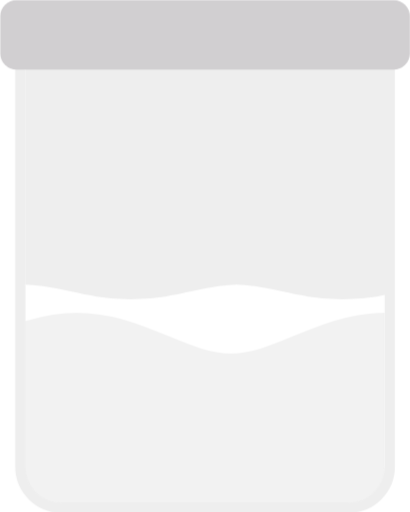
t = 0.00 s
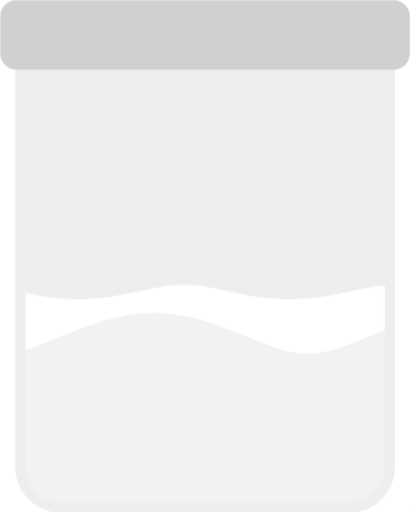
t = 0.25 s
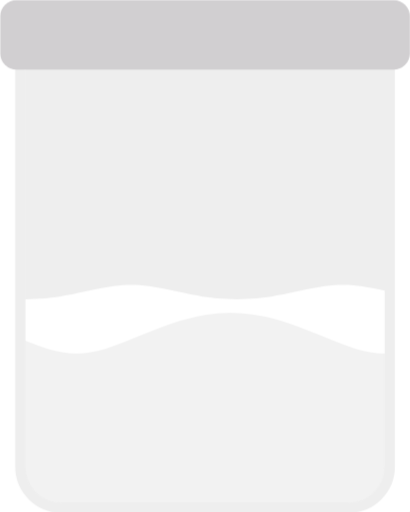
t = 0.50 s
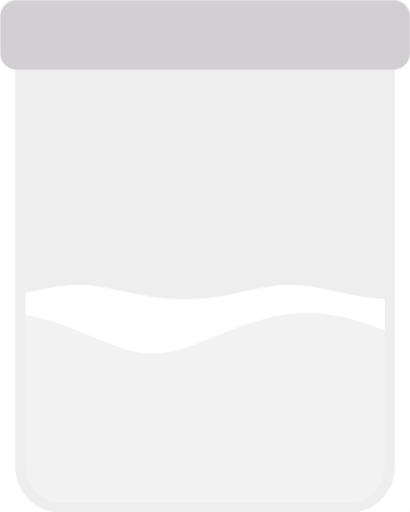
t = 0.75 s

The animated SVG that drew these frames (rendered in a browser with its animation timeline set to each time). Animation: 2 CSS @keyframes rules; one cycle of 1.00 s, repeats indefinitely.

<?xml version="1.0" encoding="UTF-8" standalone="no"?>
<!-- Created with Keyshape -->
<svg xmlns="http://www.w3.org/2000/svg" viewBox="0 0 200 250" text-rendering="geometricPrecision" shape-rendering="geometricPrecision" style="white-space: pre;">
    <defs>
        <mask id="Mask-1" style="mask-type: alpha;">
            <path id="path7558" d="M780.592,965.729M863.176,972.24C836.852,968.985,810.527,965.729,780.516,965.729M863.17,972.239C889.495,975.494,915.819,978.75,945.829,978.75M1028.41,972.239C1002.09,975.494,975.763,978.75,945.753,978.75M1028.4,972.241C1054.73,968.986,1081.05,965.73,1111.06,965.73M1193.64,972.241C1167.32,968.986,1140.99,965.73,1110.98,965.73M1193.63,972.24C1219.95,975.496,1246.28,978.751,1276.29,978.751M1358.88,972.24C1332.56,975.495,1306.23,978.751,1276.22,978.751M1358.87,972.241C1385.19,968.985,1411.52,965.73,1441.53,965.73M1524.12,972.241C1497.79,968.986,1471.47,965.73,1441.46,965.73M1524.11,972.24C1550.44,975.495,1576.76,978.751,1606.77,978.751M1689.35,972.24C1663.02,975.495,1636.71,978.751,1606.7,978.751M1689.34,972.241C1715.67,968.986,1742,965.731,1772,965.731M1771.92,965.731" fill="none" fill-opacity="0.75" fill-rule="evenodd" stroke="#dd00da" stroke-dasharray="none" stroke-linecap="butt" stroke-linejoin="miter" stroke-miterlimit="4" stroke-opacity="1" stroke-width="250" transform="translate(-256.813,-477.24) scale(0.329029,0.581102)" style="animation: 1s linear infinite both path7558_t;"/>
        </mask>
    </defs>
    <style>
@keyframes path7558-3_t { 0% { transform: translate(-78.898758px,-305.377797px) scale(0.312578,0.552047); } 100% { transform: translate(71.101242px,-305.377787px) scale(0.312578,0.552047); } }
@keyframes path7558_t { 0% { transform: translate(-256.812769px,-477.239787px) scale(0.329029,0.581102); } 100% { transform: translate(-365.233821px,-477.239797px) scale(0.329029,0.581102); } }
    </style>
    <path id="path7558-3" d="M-349.373,965.729M-229.14,947.719C-267.466,956.724,-305.792,965.729,-349.484,965.729M-229.148,947.721C-190.822,938.716,-152.496,929.711,-108.804,929.711M11.4297,947.721C-26.8965,938.717,-65.2225,929.712,-108.914,929.712M11.4071,947.717C49.7332,956.721,88.0593,965.726,131.751,965.726M251.985,947.717C213.658,956.721,175.332,965.726,131.641,965.726M251.977,947.718C290.303,938.713,328.629,929.708,372.321,929.708M492.554,947.718C454.228,938.714,415.902,929.709,372.21,929.709M492.549,947.717C530.875,956.722,569.202,965.727,612.893,965.727M733.127,947.717C694.801,956.721,656.475,965.726,612.783,965.726M733.119,947.718C771.445,938.714,809.771,929.709,853.463,929.709M853.353,929.709" fill="none" fill-opacity="0.75" fill-rule="evenodd" stroke="#000000" stroke-dasharray="none" stroke-linecap="butt" stroke-linejoin="miter" stroke-miterlimit="4" stroke-opacity="1" stroke-width="200" opacity="0.05" transform="translate(-78.8988,-305.378) scale(0.312578,0.552047)" style="animation: 1s linear infinite both path7558-3_t;"/>
    <path fill="none" fill-opacity="1" stroke="#ffffff" stroke-width="17" d="M29.5,258.5C19.0006,261.515,0.695204,244.806,0,229.829L0,20.1715C-0.425187,7.77182,8.48817,-1.38069,20,0L180,0C194.406,-2.61101,203.216,6.53247,200,20.1715L200,229.829C200,240.969,182.546,258.5,171.5,258.5" stroke-linejoin="bevel" stroke-linecap="butt" transform="translate(101.312,122.875) translate(-101.312,-122.875)"/>
    <rect width="180.375" height="243.75" stroke="#eeeeee" fill="none" fill-opacity="1" stroke-width="5" rx="20" transform="translate(101.312,122.875) translate(-91.5,-118.75)"/>
    <rect width="185" height="250" fill="#f8aaba" rx="20" stroke="none" stroke-width="0" transform="translate(-488,-242) scale(0.95,0.95) translate(-92.5,-125)"/>
    <rect width="185" height="250" fill="#eeeeee" rx="20" stroke="none" stroke-width="0" mask="url(#Mask-1)" transform="translate(100,109) scale(0.95,0.95) translate(-92.5,-125)"/>
    <rect width="200" height="34" fill="#d1cfd1" fill-opacity="1" rx="8" stroke="none" stroke-width="0" transform="translate(100,11) translate(-100,-11)"/>
</svg>
